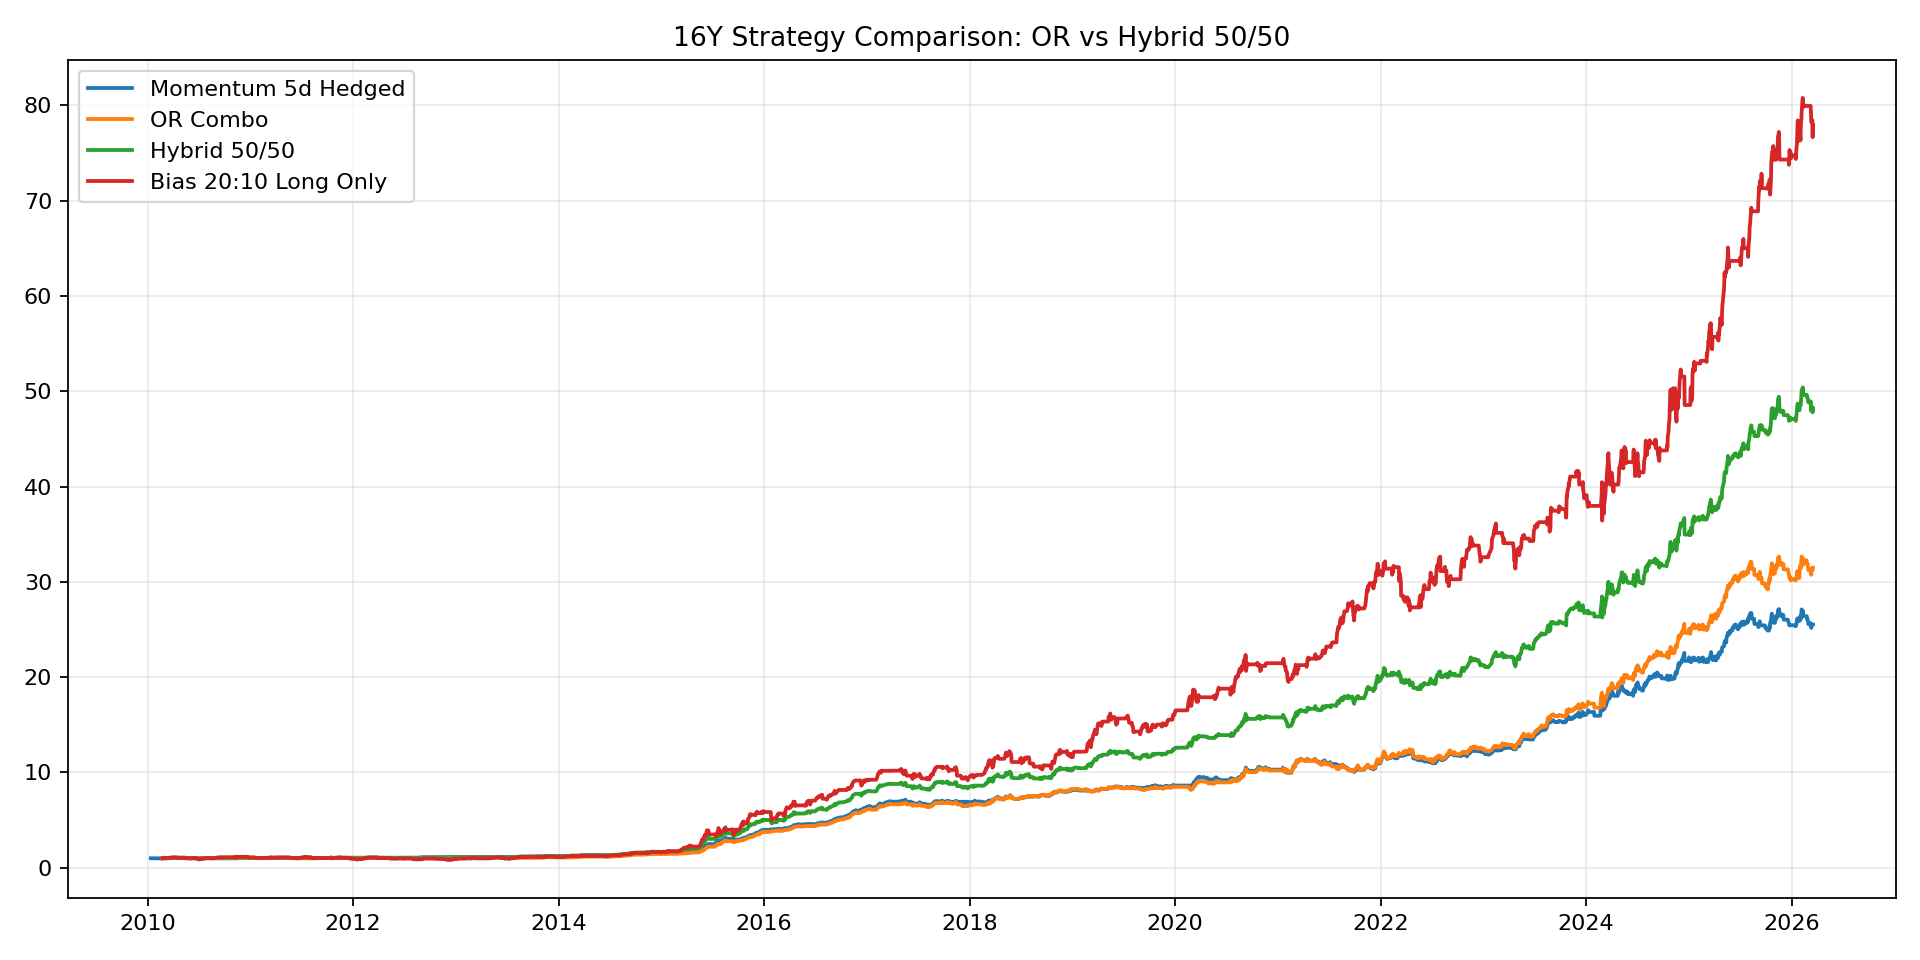

Values plotted in this chart, from the file beside it:
strategy, annual, max_dd, sharpe, vol, total_return, peak_date, trough_date, recovery_date
Momentum 5d Hedged, 0.2217, -0.1217, 2.505, 0.08849, 24.52, , , 
OR Combo, 0.2395, -0.116, 2.526, 0.0948, 30.47, 2021-05-13, 2021-09-27, 2022-01-05
Hybrid 50/50, 0.2728, -0.1348, 2.245, 0.1215, 47.19, 2015-08-17, 2015-09-15, 2015-10-12
